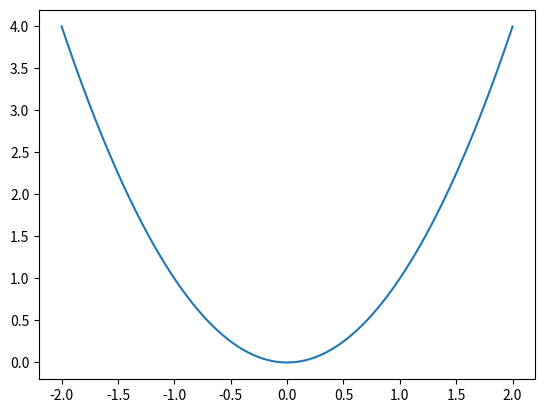

This figure's Python source:
# Python file containing functions and ability to test

from PIL import Image
import matplotlib.pyplot as plt
import numpy as np

# Function that evaluates julia set shading values at each pixel of a given frame
def juliaeval(img_width, img_height, re_range, im_range, c, max_iterations, frame):

	im = Image.new('L', (img_width, img_height))

	for i in xrange(img_width):
		for j in xrange(img_height):

			# Starting complex parameter at each pixel
			z = complex(re_range[i], im_range[j])

			num_iterations = 0

			while np.absolute(z) < 2 and num_iterations < max_iterations:

				z = np.square(z) + c
				num_iterations += 1

			shade = num_iterations * (360/max_iterations)

			im.putpixel((i,j), shade)

	# Save each frame as a number 0000-9999. Makes for easier creation of gif later
	frame = str(frame).rjust(4, '0')

	im.save('./images/' + frame + '.png')

# Function that defines the path the complex variable will take through 2D space
def cpath(x):

	y = np.square(x)
	return y





# Local testing environment
if __name__ == '__main__':

	re = np.linspace(-2, 2, 400)
	plt.plot(re, cpath(re))
	plt.show()
